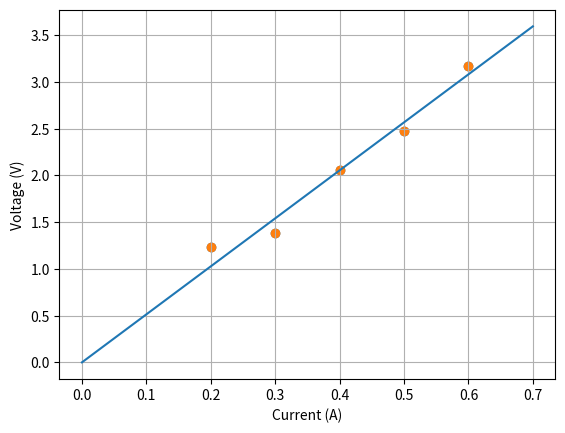

Source code (Python):
import numpy as np
from numpy.linalg import inv
import matplotlib.pyplot as plt

# Store the voltage and current data as column vectors.
I = np.array([[0.2, 0.3, 0.4, 0.5, 0.6]]).T
V = np.array([[1.23, 1.38, 2.06, 2.47, 3.17]]).T


plt.scatter(I, V)
plt.xlabel('Current (A)')
plt.ylabel('Voltage (V)')
plt.grid(True)
plt.show()


# Define the H matrix - what does it contain?
H = I
 
H_trans = H.transpose()

H_inv = np.linalg.pinv(H_trans@H)
    

# Now estimate the resistance parameter.
R = H_inv@H_trans@V 

print('The slope parameter of the best-fit line (i.e., the resistance) is:')
print(R[0, 0])
print(R)


I_line = np.arange(0, 0.8, 0.1).reshape(8, 1)
V_line = R*I_line

plt.scatter(I, V)
plt.plot(I_line, V_line)
plt.xlabel('Current (A)')
plt.ylabel('Voltage (V)')
plt.grid(True)
plt.show()



#signed by Rishabh Singh